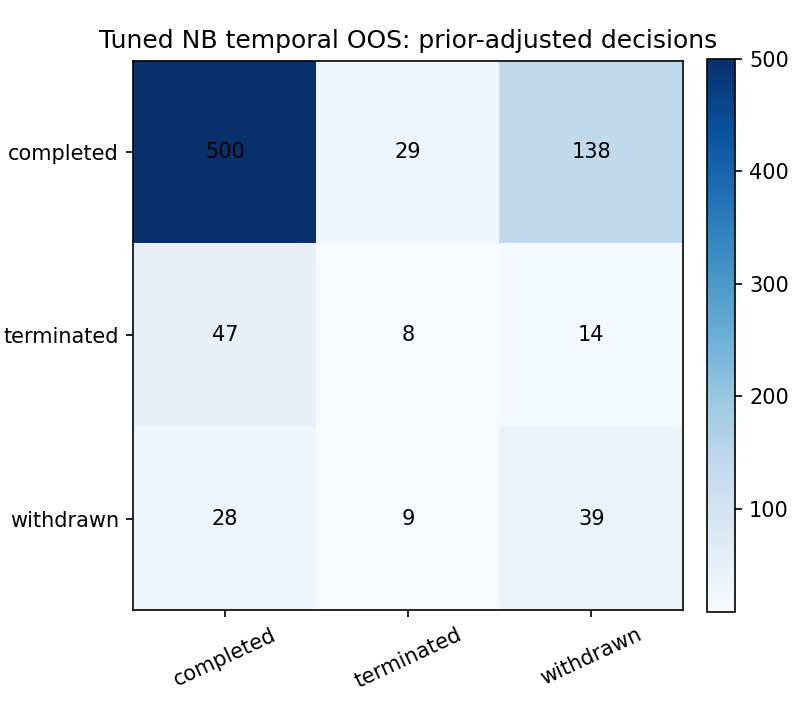

The data file committed next to this chart (first rows):
actual, completed, terminated, withdrawn
completed, 500, 29, 138
terminated, 47, 8, 14
withdrawn, 28, 9, 39
